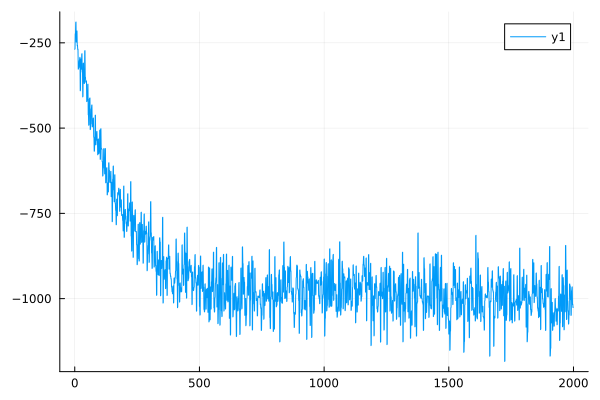

The file beside this chart, header and first rows:
0	-268.941106057259
1	-266.9
2	-223.7
3	-222
4	-190.1
5	-188.9
6	-247.8
7	-246.3
8	-217
9	-215.2
10	-258.6
11	-257.1
12	-269.9
13	-268.6
14	-327.4
15	-325.3
16	-323.2
17	-321.4
18	-302.7
19	-301
20	-293.8
21	-292.4
22	-390.7
23	-388.5
24	-298.6
25	-297
26	-327.4
27	-325.6
28	-283
29	-281.8
30	-335.7
31	-334.3
32	-408.6
33	-406.7
34	-310.5
35	-309.4
36	-359.7
37	-358.2
38	-369.6
39	-368.5
40	-273.7
41	-272.9
42	-352
43	-350.7
44	-365.4
45	-364.2
46	-362.6
47	-361.7
48	-422.3
49	-421.2
50	-412.3
51	-411.4
52	-371.8
53	-371.2
54	-461
55	-460.3
56	-491.7
57	-490.5
58	-414.9
59	-414.4
60	-412
... 1,939 more rows
